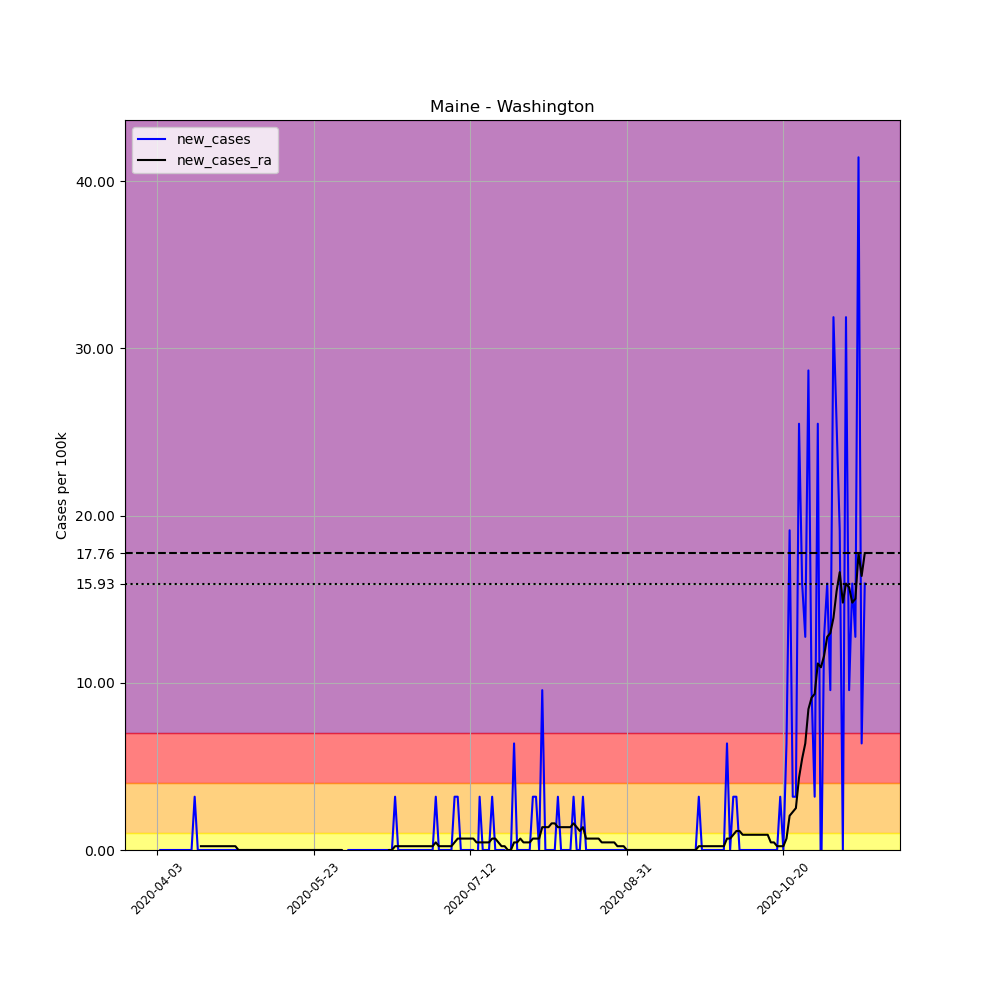

Data behind this chart, as committed beside it:
, date, county, state, fips, cases, deaths, COUNTY, STNAME, CTYNAME, POPESTIMATE2019, per_100k, new_cases, new_cases_ra
546411, 2020-04-03, Washington, Maine, 23029, 1, 0, 29, Maine, Washington, 31379, 3.187, , 
546412, 2020-04-04, Washington, Maine, 23029, 1, 0, 29, Maine, Washington, 31379, 3.187, 0.0, 
546413, 2020-04-05, Washington, Maine, 23029, 1, 0, 29, Maine, Washington, 31379, 3.187, 0.0, 
546414, 2020-04-06, Washington, Maine, 23029, 1, 0, 29, Maine, Washington, 31379, 3.187, 0.0, 
546415, 2020-04-07, Washington, Maine, 23029, 1, 0, 29, Maine, Washington, 31379, 3.187, 0.0, 
546416, 2020-04-08, Washington, Maine, 23029, 1, 0, 29, Maine, Washington, 31379, 3.187, 0.0, 
546417, 2020-04-09, Washington, Maine, 23029, 1, 0, 29, Maine, Washington, 31379, 3.187, 0.0, 
546418, 2020-04-10, Washington, Maine, 23029, 1, 0, 29, Maine, Washington, 31379, 3.187, 0.0, 
546419, 2020-04-11, Washington, Maine, 23029, 1, 0, 29, Maine, Washington, 31379, 3.187, 0.0, 
546420, 2020-04-12, Washington, Maine, 23029, 1, 0, 29, Maine, Washington, 31379, 3.187, 0.0, 
546421, 2020-04-13, Washington, Maine, 23029, 1, 0, 29, Maine, Washington, 31379, 3.187, 0.0, 
546422, 2020-04-14, Washington, Maine, 23029, 1, 0, 29, Maine, Washington, 31379, 3.187, 0.0, 
546423, 2020-04-15, Washington, Maine, 23029, 2, 0, 29, Maine, Washington, 31379, 6.374, 3.187, 
546424, 2020-04-16, Washington, Maine, 23029, 2, 0, 29, Maine, Washington, 31379, 6.374, 0.0, 
546425, 2020-04-17, Washington, Maine, 23029, 2, 0, 29, Maine, Washington, 31379, 6.374, 0.0, 0.2276
546426, 2020-04-18, Washington, Maine, 23029, 2, 0, 29, Maine, Washington, 31379, 6.374, 0.0, 0.2276
546427, 2020-04-19, Washington, Maine, 23029, 2, 0, 29, Maine, Washington, 31379, 6.374, 0.0, 0.2276
546428, 2020-04-20, Washington, Maine, 23029, 2, 0, 29, Maine, Washington, 31379, 6.374, 0.0, 0.2276
546429, 2020-04-21, Washington, Maine, 23029, 2, 0, 29, Maine, Washington, 31379, 6.374, 0.0, 0.2276
546430, 2020-04-22, Washington, Maine, 23029, 2, 0, 29, Maine, Washington, 31379, 6.374, 0.0, 0.2276
546431, 2020-04-23, Washington, Maine, 23029, 2, 0, 29, Maine, Washington, 31379, 6.374, 0.0, 0.2276
546432, 2020-04-24, Washington, Maine, 23029, 2, 0, 29, Maine, Washington, 31379, 6.374, 0.0, 0.2276
546433, 2020-04-25, Washington, Maine, 23029, 2, 0, 29, Maine, Washington, 31379, 6.374, 0.0, 0.2276
546434, 2020-04-26, Washington, Maine, 23029, 2, 0, 29, Maine, Washington, 31379, 6.374, 0.0, 0.2276
546435, 2020-04-27, Washington, Maine, 23029, 2, 0, 29, Maine, Washington, 31379, 6.374, 0.0, 0.2276
546436, 2020-04-28, Washington, Maine, 23029, 2, 0, 29, Maine, Washington, 31379, 6.374, 0.0, 0.2276
546437, 2020-04-29, Washington, Maine, 23029, 2, 0, 29, Maine, Washington, 31379, 6.374, 0.0, 0.0
546438, 2020-04-30, Washington, Maine, 23029, 2, 0, 29, Maine, Washington, 31379, 6.374, 0.0, 0.0
546439, 2020-05-01, Washington, Maine, 23029, 2, 0, 29, Maine, Washington, 31379, 6.374, 0.0, 0.0
546440, 2020-05-02, Washington, Maine, 23029, 2, 0, 29, Maine, Washington, 31379, 6.374, 0.0, 0.0
546441, 2020-05-03, Washington, Maine, 23029, 2, 0, 29, Maine, Washington, 31379, 6.374, 0.0, 0.0
546442, 2020-05-04, Washington, Maine, 23029, 2, 0, 29, Maine, Washington, 31379, 6.374, 0.0, 0.0
546443, 2020-05-05, Washington, Maine, 23029, 2, 0, 29, Maine, Washington, 31379, 6.374, 0.0, 0.0
546444, 2020-05-06, Washington, Maine, 23029, 2, 0, 29, Maine, Washington, 31379, 6.374, 0.0, 0.0
546445, 2020-05-07, Washington, Maine, 23029, 2, 0, 29, Maine, Washington, 31379, 6.374, 0.0, 0.0
546446, 2020-05-08, Washington, Maine, 23029, 2, 0, 29, Maine, Washington, 31379, 6.374, 0.0, 0.0
546447, 2020-05-09, Washington, Maine, 23029, 2, 0, 29, Maine, Washington, 31379, 6.374, 0.0, 0.0
546448, 2020-05-10, Washington, Maine, 23029, 2, 0, 29, Maine, Washington, 31379, 6.374, 0.0, 0.0
546449, 2020-05-11, Washington, Maine, 23029, 2, 0, 29, Maine, Washington, 31379, 6.374, 0.0, 0.0
546450, 2020-05-12, Washington, Maine, 23029, 2, 0, 29, Maine, Washington, 31379, 6.374, 0.0, 0.0
546451, 2020-05-13, Washington, Maine, 23029, 2, 0, 29, Maine, Washington, 31379, 6.374, 0.0, 0.0
546452, 2020-05-14, Washington, Maine, 23029, 2, 0, 29, Maine, Washington, 31379, 6.374, 0.0, 0.0
546453, 2020-05-15, Washington, Maine, 23029, 2, 0, 29, Maine, Washington, 31379, 6.374, 0.0, 0.0
546454, 2020-05-16, Washington, Maine, 23029, 2, 0, 29, Maine, Washington, 31379, 6.374, 0.0, 0.0
546455, 2020-05-17, Washington, Maine, 23029, 2, 0, 29, Maine, Washington, 31379, 6.374, 0.0, 0.0
546456, 2020-05-18, Washington, Maine, 23029, 2, 0, 29, Maine, Washington, 31379, 6.374, 0.0, 0.0
546457, 2020-05-19, Washington, Maine, 23029, 2, 0, 29, Maine, Washington, 31379, 6.374, 0.0, 0.0
546458, 2020-05-20, Washington, Maine, 23029, 2, 0, 29, Maine, Washington, 31379, 6.374, 0.0, 0.0
546459, 2020-05-21, Washington, Maine, 23029, 2, 0, 29, Maine, Washington, 31379, 6.374, 0.0, 0.0
546460, 2020-05-22, Washington, Maine, 23029, 2, 0, 29, Maine, Washington, 31379, 6.374, 0.0, 0.0
546461, 2020-05-23, Washington, Maine, 23029, 2, 0, 29, Maine, Washington, 31379, 6.374, 0.0, 0.0
546462, 2020-05-24, Washington, Maine, 23029, 2, 0, 29, Maine, Washington, 31379, 6.374, 0.0, 0.0
546463, 2020-05-25, Washington, Maine, 23029, 2, 0, 29, Maine, Washington, 31379, 6.374, 0.0, 0.0
546464, 2020-05-26, Washington, Maine, 23029, 2, 0, 29, Maine, Washington, 31379, 6.374, 0.0, 0.0
546465, 2020-05-27, Washington, Maine, 23029, 2, 0, 29, Maine, Washington, 31379, 6.374, 0.0, 0.0
546466, 2020-05-28, Washington, Maine, 23029, 2, 0, 29, Maine, Washington, 31379, 6.374, 0.0, 0.0
546467, 2020-05-29, Washington, Maine, 23029, 2, 0, 29, Maine, Washington, 31379, 6.374, 0.0, 0.0
546468, 2020-05-30, Washington, Maine, 23029, 2, 0, 29, Maine, Washington, 31379, 6.374, 0.0, 0.0
546469, 2020-05-31, Washington, Maine, 23029, 2, 0, 29, Maine, Washington, 31379, 6.374, 0.0, 0.0
546470, 2020-06-01, Washington, Maine, 23029, 2, 0, 29, Maine, Washington, 31379, 6.374, 0.0, 0.0
... 167 more rows
